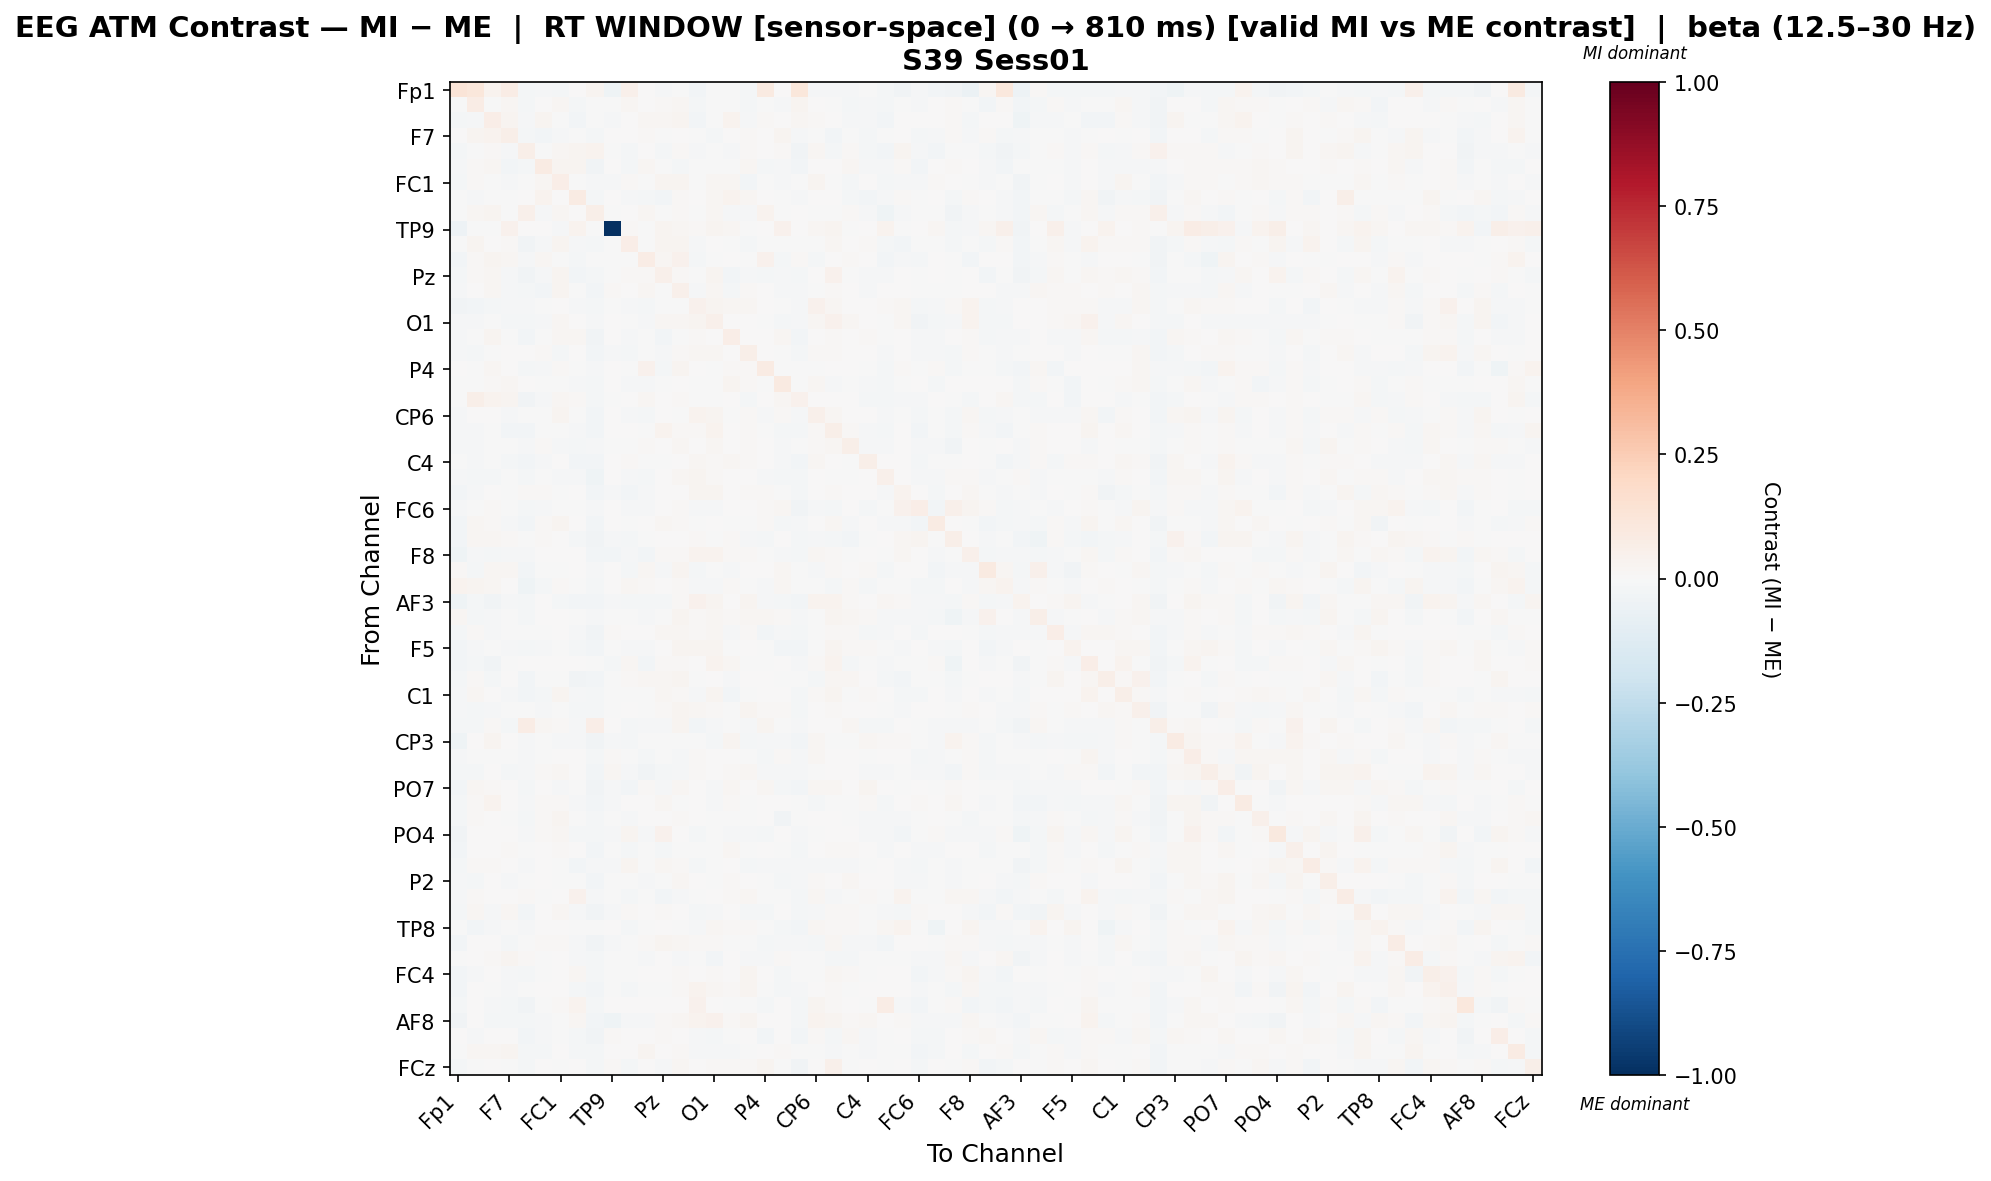

Values plotted in this chart, from the file beside it:
, Fp1, Fz, F3, F7, FT9, FC5, FC1, C3, T7, TP9, CP5, CP1, Pz, P3, P7, O1, Oz, O2, P4, P8, TP10, CP6, CP2
Fp1, 0.1311, 0.1098, 0.03904, 0.07512, -0.02063, -0.01299, -0.02152, 6.374022437076956e-05, 0.02774, -0.04176, 0.04948, 0.004114, -0.01322, -0.002005, -0.02751, -0.004282, -0.006918, -0.01909, 0.09103, 0.0005916, 0.1114, -0.01101, -0.008707
Fz, -0.001056, 0.07723, -0.002364, 0.01855, -0.01659, 0.004847, 0.0173, -0.01733, -0.005738, -0.004875, 0.02242, 0.007234, 0.00851, 0.01694, -0.02253, -0.002079, -0.001245, -0.01747, -0.0055, -0.00987, 0.02644, 0.006908, -0.007759
F3, -0.0175, -0.01305, 0.06605, 0.0255, -0.0121, 0.02443, -0.007082, -0.02375, -0.005567, -0.01261, 0.003968, 0.01826, 0.01664, 0.02349, -0.02392, -1.4044250658430174e-06, 0.03457, -0.00904, 0.01122, 0.005619, 0.01963, 0.009468, 0.00382
F7, 0.003709, 0.02854, 0.03427, 0.05851, -0.02319, -0.02463, -0.00963, -0.004969, -0.02315, 0.004126, 0.007366, 0.0149, -0.002996, 0.005786, -0.005471, -0.01744, 0.006057, 0.01164, 0.006028, 0.03031, -0.01453, -0.003903, -0.02709
FT9, -0.01995, -0.004987, 0.01069, -0.01445, 0.05601, -0.00731, 0.01619, 0.0237, 0.03781, -0.002567, -0.02294, 0.003225, -0.0198, 0.0117, -0.01273, -0.007481, -0.01485, 0.01509, 0.007417, 0.008277, -0.03364, 0.01671, -0.01924
FC5, -0.01282, 0.01255, 0.02084, -0.02768, -0.01738, 0.07883, 0.02882, 0.03, -0.03342, 0.003475, -0.01967, 0.01739, -0.004475, -0.016, -0.0005802, -0.006406, -6.446937315241443e-05, 0.01699, -0.01689, -0.01129, -0.02726, 0.003845, 0.005225
FC1, -0.02185, 0.008748, -0.006431, -0.01297, -0.007656, 0.01667, 0.06542, -0.007667, -0.01522, -0.01328, 0.01137, -0.006532, 0.024, 0.02535, -0.001784, 0.01651, 0.01864, -0.02452, -0.000611, -0.01161, -0.001362, 0.02345, -0.001243
C3, -0.0005677, -0.01257, -0.003179, -0.003337, 0.004209, 0.03323, 0.003217, 0.08321, -0.01721, 0.007257, -0.008421, -0.0197, -0.0242, 0.008849, 0.003712, 0.01995, 0.03486, 0.0191, 0.000608, -0.001378, -0.008281, 0.006633, 0.003206
T7, -0.007309, 0.01602, 0.02507, -0.003601, 0.0537, -0.01466, 0.0225, 0.006556, 0.05981, -0.003568, 0.003908, 0.01606, -0.001483, 0.009873, -0.007734, 0.01989, -0.01389, -0.0124, 0.03769, -0.0007318, 0.0004443, -0.0006874, -0.005901
TP9, -0.04712, -0.003824, -0.0002998, 0.04084, 0.001038, 0.006596, -0.009263, 0.03787, -0.005272, -1.0, 0.0118, -0.004154, 0.02908, 0.01987, 0.008923, 0.02464, 0.01888, -0.004795, 0.005597, 0.04455, 0.0001262, 0.0169, 0.02936
CP5, -0.006024, 0.03075, 0.006967, 0.01017, -0.03327, -0.01529, 0.02555, -0.008628, -0.02044, -0.001333, 0.06723, -0.003971, 0.02783, 0.02474, -0.008799, 0.006713, -0.006307, -0.0214, -0.00173, -0.004187, -0.005191, -0.005379, 0.02324
CP1, -0.02646, 0.01339, 0.02439, 0.01601, -0.0122, 0.01938, -0.001299, -0.02126, -0.006227, -0.004814, -0.005277, 0.07257, 0.02228, 0.04291, -0.01673, -0.0006628, 0.003889, -0.004667, 0.03959, -0.01766, 0.0103, -0.01932, 0.005822
Pz, -0.01587, 0.01063, 0.01569, -0.008282, -0.0322, -0.01289, 0.02974, -0.02691, -0.01965, -0.002697, 0.009223, 0.01145, 0.05256, 0.009055, -0.006654, 0.02971, -0.02763, -0.01107, -0.02122, -0.01185, -0.02023, 0.006365, 0.04303
P3, -0.008596, 0.0008199, 0.01624, -0.00866, -0.02255, -0.03064, 0.02495, -0.006645, -0.02765, 0.01062, 0.001151, 0.02112, -0.000748, 0.05218, -0.0119, 0.02029, -0.01789, 0.01296, 0.002345, -0.01121, -0.01061, -0.003084, 0.01072
P7, -0.03151, -0.02615, -0.02222, -0.01084, -0.01449, -0.002837, 0.0004627, -0.009081, -0.0182, -0.006777, -0.01542, -0.02049, -0.006791, -0.00327, 0.03928, 0.03004, 0.01739, 0.01838, 6.687222812502636e-05, -0.006051, -0.01414, 0.04172, 0.02019
O1, -0.01012, -0.01275, -0.004527, -0.02213, -0.01734, -0.01145, 0.01937, 0.005356, -0.0136, 0.0001912, -0.006056, -0.009969, 0.02236, 0.02155, 0.02574, 0.05263, 0.002309, 0.007514, -0.007133, -0.02253, -0.01201, 0.02179, 0.0421
Oz, -0.01048, -0.003117, 0.02686, -0.002749, -0.0267, -0.0004297, 0.01894, 0.01677, -0.03193, 0.005469, -0.01372, -0.004323, -0.02394, -0.005834, 0.01343, 0.005629, 0.06658, 0.002805, 0.00594, 0.01929, -0.0282, 0.0005552, 0.01096
O2, -0.01326, -0.01778, -0.006693, 0.003809, 0.002052, 0.01063, -0.01967, 0.007547, -0.02503, -0.01326, -0.023, -0.006177, -0.009173, 0.01362, 0.0214, 0.016, 0.003374, 0.06191, 0.003737, -0.002343, -0.02168, 0.01102, 0.009629
P4, 0.007394, -0.007429, 0.02325, 0.004685, -0.01876, -0.01166, 0.008713, -0.001025, -0.007884, 0.0004816, -0.003722, 0.04586, -0.0225, 0.02588, 0.004751, -0.002143, 0.013, 0.009038, 0.08313, -0.002585, -0.004139, -0.007563, 0.004247
P8, -0.004403, -0.005577, 0.009153, 0.02173, 0.00233, -0.001287, -0.001653, -0.00809, -0.01883, 0.001669, -0.008233, -0.01325, -0.006441, 0.003635, -0.000976, -0.007675, 0.03027, 0.008648, -0.0006325, 0.08784, -0.007643, 0.02135, -0.008664
TP10, -0.003698, 0.06102, 0.03146, 0.02589, -0.03356, -0.0145, 0.01732, 0.009538, -0.0169, -0.0003678, 0.003908, 0.01729, 0.002046, 0.01458, -0.005601, -0.0004884, 0.003184, -0.01782, 0.002042, 0.01674, 0.04208, 0.001467, 0.003708
CP6, -0.01293, 0.001886, 0.004657, -0.0115, -0.00528, -0.001721, 0.02677, -0.0006904, -0.02871, 0.006664, -0.01205, -0.02048, 0.004771, -0.0002351, 0.03887, 0.02441, -0.0008575, 0.009499, -0.009702, 0.01138, -0.01311, 0.05367, 0.01724
CP2, -0.01452, -0.008142, -0.001874, -0.02957, -0.02861, -0.003971, -0.0009935, -0.01086, -0.02844, 0.006408, 0.003559, -0.005909, 0.03275, 0.01441, 0.0139, 0.03889, 0.001977, 0.008358, -0.004085, -0.01577, -0.01773, 0.01064, 0.06089
Cz, -0.01479, -0.01442, -0.005765, -0.006108, -0.0104, 0.01512, -0.01465, -0.02332, -0.01396, -0.007798, -0.004202, 0.01163, 0.005405, 0.0177, 0.006046, 0.02076, 0.00387, 0.01076, 0.00741, -0.0144, -0.003403, 0.009261, 0.01934
C4, -0.001731, -0.0125, -0.0006057, -0.01851, -0.02676, -0.01082, 0.005701, -0.02996, -0.02571, 0.001954, 0.009278, -0.0005684, -0.005699, 0.005724, 0.01579, 0.01541, 0.01598, 0.009054, 0.001197, -0.01216, -0.02583, 0.01604, 0.0001371
T8, -0.009635, -0.01803, -0.01786, -0.00348, -0.02053, -0.001198, -0.00991, -0.01325, -0.04418, 0.007089, -0.01535, -0.01698, 0.0005273, 0.01693, 0.02351, 0.0115, 0.005614, 0.001804, -0.01267, -0.01971, -0.01789, 0.005264, -0.006675
FT10, -0.02959, -0.007863, 0.002829, -0.00277, 0.00892, 0.008439, -0.001209, 0.004597, -0.03091, -0.01529, -0.02466, -0.009893, 0.00604, 0.007312, 0.02408, 0.02786, 0.007079, 0.009795, 0.0103, -0.004423, -0.01595, 0.0003839, 0.009729
FC6, -0.01101, -0.007662, 0.01314, -0.007675, -0.01838, -0.01283, -0.00154, -0.002852, -0.0133, 0.00319, -0.008748, -0.0153, 0.006167, 0.01369, -0.0099, -0.01338, 0.003245, 0.003804, 0.008609, 0.01708, -0.03375, -0.01222, -0.01894
FC2, -0.02673, 0.02114, 0.01413, -0.01207, -0.02873, 0.009697, 0.02822, 0.004787, -0.02416, 0.005676, -0.002628, 0.006473, 0.01808, 0.01506, -0.005755, 0.001259, -0.004249, -0.004521, 0.01135, -0.01974, -0.01107, 0.006923, 0.01861
F4, -0.02814, 0.02211, 0.01767, 0.01193, -0.005109, 0.009731, 0.00633, -0.0201, -0.03234, -0.01505, -0.01887, -0.003244, 0.005825, 0.0003686, 0.01535, -0.005619, 0.009523, -0.01177, -0.01684, 0.006905, -0.01924, -0.01109, -0.01602
F8, -0.04265, -0.007886, -0.01745, -0.01198, -0.009284, 0.001909, 0.002567, 0.0004793, -0.02351, -0.02636, -0.008812, -0.0237, 0.009296, 0.01196, 0.03567, 0.03824, 0.01216, 0.01074, -0.0008797, -0.01137, -0.01911, 0.01898, 0.01533
Fp2, 0.01334, -0.01643, 0.01789, 0.01951, -0.02923, -0.00562, -0.002903, 0.006489, -0.01483, 0.001702, -0.01622, 0.01749, -0.01434, 0.02824, -0.0199, -0.00212, -0.01147, 0.002356, 0.00219, 0.01764, -0.004356, -0.01537, 0.0128
AF7, 0.03228, 0.02755, 0.0187, 0.006016, -0.04044, -0.02101, 0.00802, -0.005058, -0.02174, 0.007762, 0.02316, 0.008628, 0.006165, 0.01043, -0.01084, -0.008856, 0.008008, -0.000435, -0.009392, 0.01851, -0.004513, -0.007534, -0.01618
AF3, -0.04063, -0.022, -0.03426, -0.01328, -0.01761, 0.003414, -0.01985, -0.02588, -0.02387, -0.01297, -0.0214, -0.01932, -0.0177, 0.01432, 0.04524, 0.02672, 0.0038, 0.02928, -0.01515, -0.02032, -0.02453, 0.03165, 0.03256
AFz, 0.0161, -0.01675, -0.007855, -0.005023, -0.02234, 0.0001619, 0.00333, -0.0008648, -0.01119, -0.00586, -0.00658, -0.008946, -0.005756, 0.02971, 0.01488, 0.01638, 0.01154, 0.01594, 0.01599, 0.01273, -0.01294, -0.0005804, 0.02399
F1, -0.02191, 0.01554, -0.008264, -0.006829, -0.00538, -0.006555, 0.004608, -0.008785, -0.03439, 0.01462, 0.006598, 0.004135, 0.01824, 0.01927, 0.01009, 0.01897, -0.01295, 0.01045, -0.02383, -0.008949, -0.02216, -0.004219, 0.008362
F5, -0.02502, -0.009742, -0.005663, -0.01543, -0.02337, -0.0104, -0.0024, -0.02086, -0.02776, -0.005085, -0.01152, -0.01126, 0.0051, 0.02638, 0.02488, 0.02903, -0.003107, 3.2950226088942864e-05, -0.0001877, -0.02609, -0.02606, -0.0009899, 0.02388
FT7, -0.02583, -0.01612, -0.03134, -0.005871, 0.0007987, 2.795365108305686e-05, 0.0001374, 0.006138, -0.005041, -0.01567, 0.01748, -0.02369, 0.01229, 0.01073, 0.00691, 0.03856, 0.02239, -0.007168, -0.003818, 0.0002253, -0.01124, 0.01091, 0.03212
FC3, -0.01947, 0.00964, -0.02199, 0.004491, -0.02989, -0.005519, -0.0001271, -0.03394, -0.02454, -0.002047, 0.01345, 0.01669, 0.02163, 0.02862, -0.003416, 0.000249, -0.009982, 0.001276, 0.006694, -0.003252, -8.975651523514631e-05, -0.02053, 0.01879
C1, -0.0155, 0.02323, 0.006774, -0.01146, -0.02399, -0.0162, 0.02894, -0.01288, -0.02025, -0.002173, -0.007103, -0.006188, 0.01757, 0.007936, -0.01523, 0.02427, -0.02641, -0.007021, 0.001266, 0.007341, -0.01708, 0.0153, 0.02743
C5, -0.01231, -0.01594, -0.008832, -0.001932, -0.00665, -0.01367, -0.004454, -0.01923, -0.01771, -0.0005333, 0.003112, -0.006074, 0.01234, 0.02773, 0.02336, 0.01006, -0.005948, 0.02385, 0.01006, 0.01357, -0.01594, 0.006104, 0.008153
TP7, -0.02051, -0.02082, 0.008438, -0.0169, 0.07524, 0.01589, 0.007851, -0.01143, 0.06908, 0.0006065, -0.02135, -0.00835, -0.01059, 0.02346, -0.02348, -0.01087, -0.007777, -0.01184, 0.02842, -0.002604, -0.01419, 0.003299, 0.003082
CP3, -0.04253, 0.004751, 0.02743, 0.003616, -0.009017, -0.0009965, -0.01388, -0.01084, -0.03176, -0.01059, -0.02212, -0.001701, -0.001471, -0.007543, -0.006516, -0.021, 0.02452, -0.01773, -0.01369, -0.01079, -0.02439, 0.01759, -0.004887
P1, -0.01443, -0.004009, -0.005858, -0.007743, -0.0139, -0.00231, 0.003156, 0.0003092, -0.01897, 0.008637, -0.006267, -0.01996, -0.005996, -0.0153, 0.01139, 0.0006892, 0.001989, -0.002702, -0.02148, 0.01074, -0.0156, 0.02092, 0.006602
P5, -0.01679, -0.01751, 0.003058, -0.01935, -0.01195, 0.01397, 0.02037, 0.00593, -0.03023, 0.01672, -0.01351, -0.0336, -0.02025, -0.008433, 0.01168, 0.001253, 0.009241, 0.02009, -0.01447, -0.01277, -0.01018, -0.002061, 0.002308
PO7, -0.02347, 0.01824, 0.01066, 0.004691, -0.02219, 0.004345, -0.01059, -0.001612, -0.03487, -0.007921, -0.02376, 0.009646, -0.01033, 0.0174, 0.002578, -0.007861, 0.0195, 0.002762, 0.01668, -0.02112, -0.02556, 0.01807, 0.0175
PO3, -0.02216, 0.009446, 0.03593, 0.004821, -0.01469, 0.008919, 0.01323, -0.01323, -0.02527, -0.009261, 0.002236, 0.001425, 0.02176, -0.004371, 0.00323, -0.01494, 0.01409, -0.001957, 0.005789, 0.006897, -0.004838, -0.01829, -0.005785
POz, -0.02303, 0.01351, 0.002124, -0.003945, -0.01611, 0.01081, 0.02424, -0.002451, -0.01903, -0.004053, -0.01098, 0.002124, 0.001275, 0.0126, 0.001155, -0.005642, -0.002703, -0.006197, 0.007284, -0.03362, -0.0005841, 0.002536, 0.006933
PO4, -0.03411, 0.002983, 0.002762, 0.002462, -0.007877, 0.01002, 0.02233, -0.02112, -0.02178, -0.008989, 0.02729, -0.01382, 0.04647, 0.003375, -0.01841, -0.005171, -0.01043, -0.008303, -0.01966, 0.001029, -0.009365, -0.004234, 0.002895
PO8, -0.02781, 0.005611, 0.006725, 0.00987, -0.007037, 0.0008507, 0.01102, 0.0001007, -0.02942, -0.004881, -0.02161, -0.002944, -0.01991, -0.0009087, -0.001419, -0.004115, 0.01633, -0.003563, 0.003649, -0.00529, -0.01923, 0.006963, 0.01146
P6, -0.01835, 0.01533, 0.01043, 0.005995, -0.01295, 0.001798, -0.002131, -0.0309, -0.01107, -0.009749, 0.0267, -0.004752, 0.01791, 0.01523, -0.02333, -0.006736, 7.253678627303981e-05, -0.019, -0.01529, -0.01372, -0.01152, -0.01513, -0.009148
P2, -0.008149, -0.0169, 0.006552, -0.009139, -0.006878, 0.004105, -0.002455, -0.007334, -0.02347, -0.007609, -0.003547, -0.01125, -0.001904, 0.01908, 1.7227774500290835e-05, -0.001347, 0.01096, 0.000454, -0.003158, -0.01813, -0.008584, 0.0127, 0.003351
CPz, -0.01453, 0.01025, 0.007125, 0.003094, 0.00864, -0.001666, 0.00203, 0.04159, -0.01047, -0.002519, -0.01979, -0.0006809, -0.02488, -0.01051, -0.0001295, 0.007275, 0.01324, 0.01791, -0.001468, -0.001719, -0.02301, 0.01608, -0.008141
CP4, -0.02295, 0.01847, -0.009832, 0.01828, -0.02494, 0.001938, 0.01717, -0.0102, -0.03224, -0.00795, 0.01134, 0.0008584, 0.01332, 0.002241, -0.01611, -0.009536, 0.004545, -0.01715, -0.01809, 0.006942, -0.01798, -0.01375, 0.01146
TP8, -0.006404, -0.02777, -0.01311, -0.006138, -0.01484, 0.006934, 0.007269, -0.005016, -0.006529, 0.006865, -0.01989, -0.004278, 0.003661, -0.003475, -0.009057, 0.01709, 0.01289, 0.009987, -0.001857, -0.02106, -0.02453, 0.02068, 0.01457
C6, -0.02369, 0.001964, 0.003684, -0.01694, -0.007167, 0.0118, 0.01275, -0.01122, -0.03652, -0.007947, -0.004679, 0.009623, 0.02981, 0.02339, 0.009775, 0.01265, -0.001062, -0.004082, -0.02012, -0.01089, -0.01404, -0.01771, 0.0175
C2, -0.00155, 0.006867, 0.0143, 0.02701, 0.009101, -0.003486, 0.003371, -0.008114, -0.01772, -0.006312, -0.003253, -0.008914, 6.616194399254163e-05, -0.009977, -0.006442, -0.02486, 0.001023, -0.01324, -0.008865, 0.01418, -0.005229, -7.447323807899456e-05, -0.01777
FC4, -0.02495, -0.008723, 0.001272, -0.01498, -0.0206, -0.003343, 0.002374, 0.01887, -0.02221, -0.006725, -0.005501, 0.003832, 0.003277, 0.01204, 0.007066, 0.01508, 0.005246, 0.02652, 0.001989, -0.02035, -0.005226, -0.004473, 0.01648
FT8, -0.02768, 0.002927, -0.007289, -0.009759, -0.004712, 0.002734, 0.005757, -0.01806, -0.02915, -0.006658, -0.01565, -0.004148, -0.00246, 0.008, 0.03446, 0.01808, 0.009213, 0.02609, -0.003574, -0.01748, -0.01556, 0.005929, 0.009731
F6, -0.0194, 0.00362, -0.01219, -0.01938, -0.03544, -0.002741, 0.01126, 0.03733, -0.02344, 0.002554, 0.001233, 0.005062, 0.0008603, 0.002096, 0.04247, 0.006557, -0.003837, -0.002734, -0.02261, 0.002131, -0.01798, 0.02591, 0.01125
... 4 more rows
